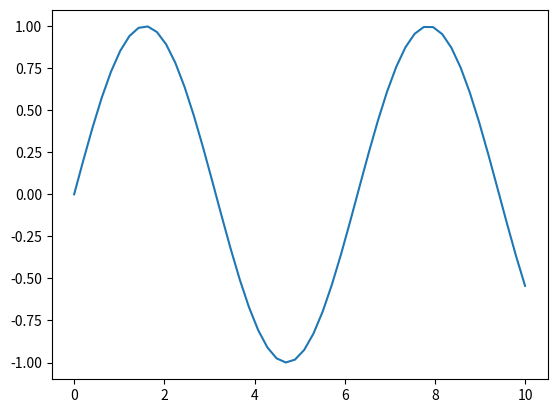
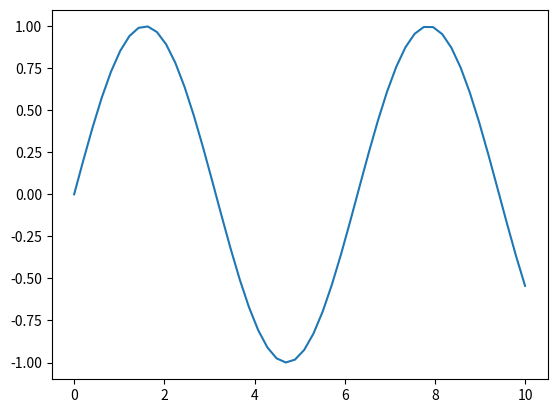
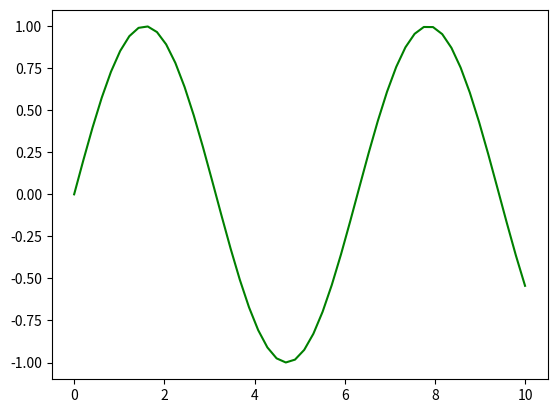
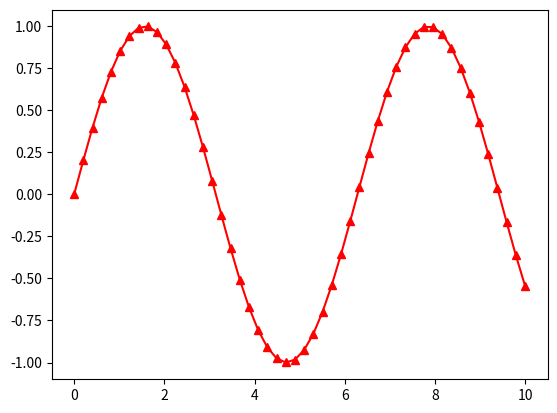
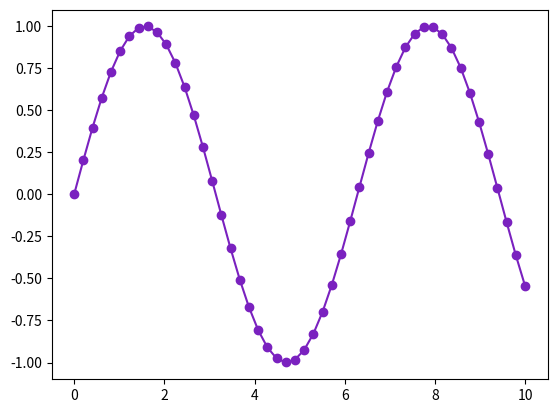
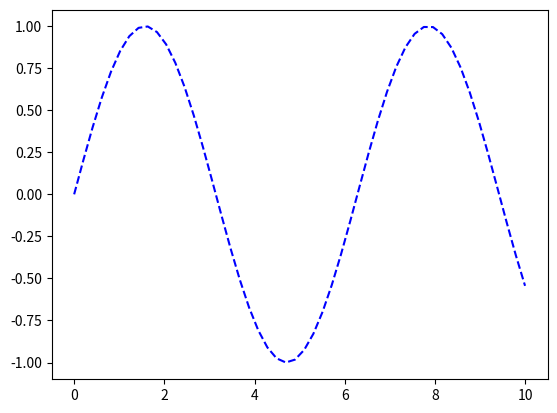
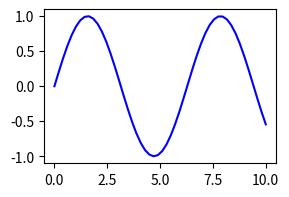
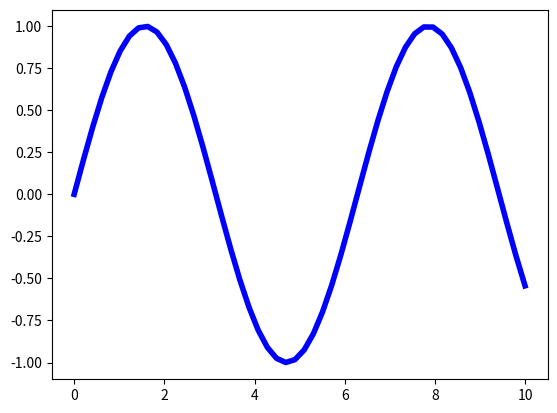
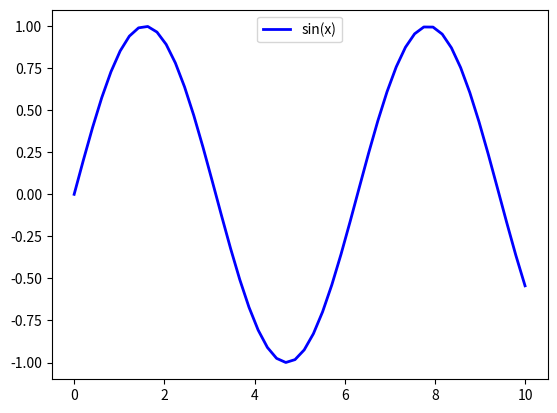
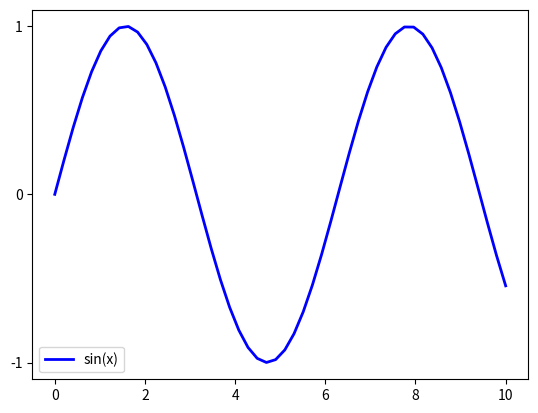
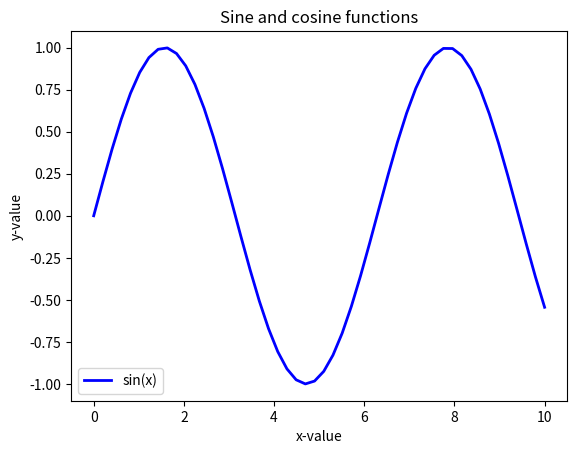
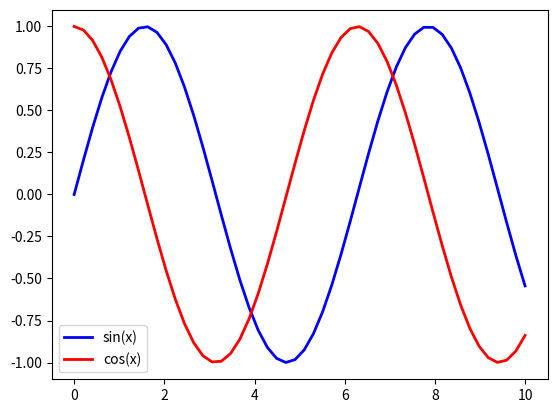
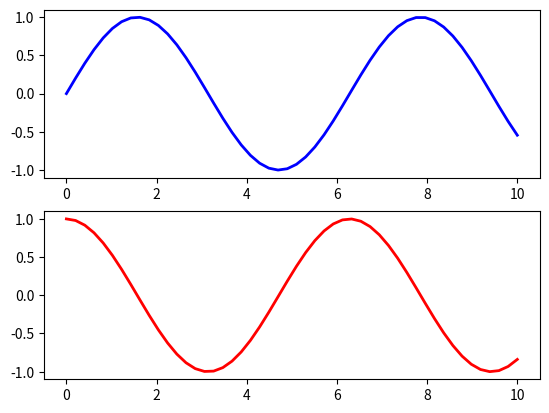
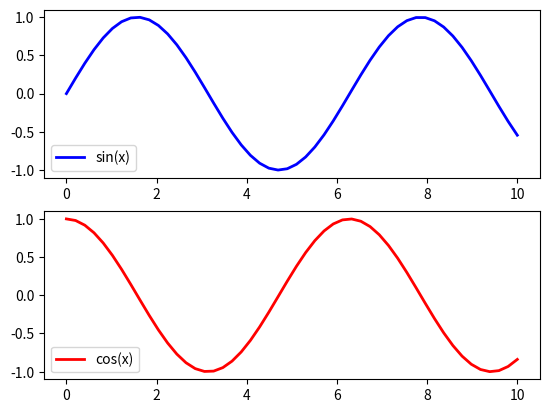
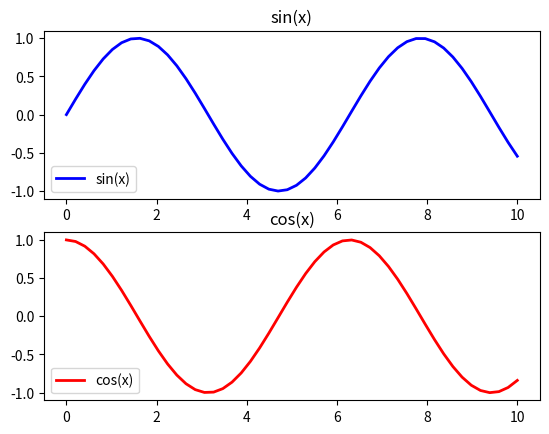
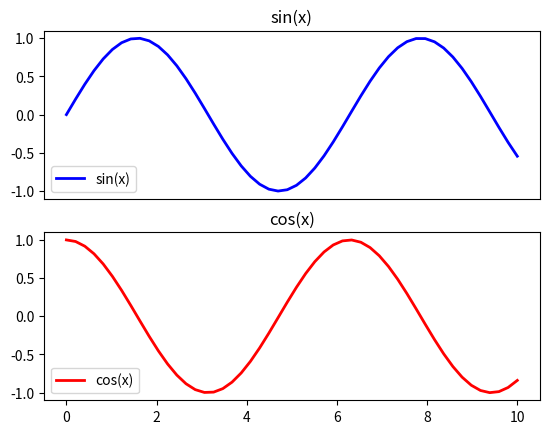

These figures' Python source, in order:
import matplotlib.pyplot as plt
import numpy as np

x = np.linspace(0, 10, 50)
y = np.sin(x)
z = np.cos(x)

plt.plot(x,y)

fig, ax = plt.subplots()
ax.plot(x, y)
plt.show()

fig, ax = plt.subplots()
ax.plot(x, y, color='g')
plt.show()

fig, ax = plt.subplots()
ax.plot(x, y, color='r', linestyle='-', marker='^')
plt.show()

fig, ax = plt.subplots()
ax.plot(x, y, color='#7a21bf', linestyle='-', marker='o')
plt.show()

fig, ax = plt.subplots()
ax.plot(x, y, 'b--')
plt.show()

fig, ax = plt.subplots(figsize = (3,2))
ax.plot(x, y, 'b-')
plt.show()

fig, ax = plt.subplots()
ax.plot(x, y, 'b-', linewidth = 4)
plt.show()

fig, ax = plt.subplots()
ax.plot(x, y, 'b-', linewidth = 2, label = 'sin(x)')
ax.legend(loc = 'upper center')
plt.show()

fig, ax = plt.subplots()
ax.plot(x, y, 'b-', linewidth = 2, label = 'sin(x)')
ax.set_yticks(np.linspace(-1, 1, 3)) # or [-1,0,1]
ax.legend(loc = 'lower left')
plt.show()

fig, ax = plt.subplots()
ax.plot(x, y, 'b-', linewidth = 2, label = 'sin(x)')
ax.legend(loc = 'lower left')
plt.ylabel('y-value')
plt.xlabel('x-value')
plt.title('Sine and cosine functions')
plt.show()

fig, ax = plt.subplots()
ax.plot(x, y, 'b-', linewidth = 2, label = 'sin(x)')
ax.plot(x, z, 'r-', linewidth = 2, label = 'cos(x)')
ax.legend(loc = 'lower left')
plt.show()

fig, ax = plt.subplots(2, 1)
ax[0].plot(x, y, 'b-', linewidth = 2)
ax[1].plot(x, z, 'r-', linewidth = 2)
plt.show()

fig, ax = plt.subplots(2, 1)
ax[0].plot(x, y, 'b-', linewidth = 2, label = 'sin(x)')
ax[0].legend(loc = 'lower left')
ax[1].plot(x, z, 'r-', linewidth = 2, label = 'cos(x)')
ax[1].legend(loc = 'lower left')
plt.show()

fig, ax = plt.subplots(2, 1)
ax[0].plot(x, y, 'b-', linewidth = 2, label = 'sin(x)')
ax[0].legend(loc = 'lower left')
ax[0].set(title = 'sin(x)')
ax[1].plot(x, z, 'r-', linewidth = 2, label = 'cos(x)')
ax[1].legend(loc = 'lower left')
ax[1].set(title = 'cos(x)')
plt.show()

fig, ax = plt.subplots(2, 1)
ax[0].plot(x, y, 'b-', linewidth = 2, label = 'sin(x)')
ax[0].legend(loc = 'lower left')
ax[0].set(title = 'sin(x)', xticks = [])
ax[1].plot(x, z, 'r-', linewidth = 2, label = 'cos(x)')
ax[1].legend(loc = 'lower left')
ax[1].set(title = 'cos(x)')
plt.show()

fig, ax = plt.subplots(2, 2)
ax[0,0].plot(x, y, 'b-', linewidth = 2, label = 'sin(x)')
ax[0,0].set(title = 'sin(x)', xticks = [])
ax[1,0].plot(x, z, 'r-', linewidth = 2, label = 'cos(x)')
ax[1,0].set(title = 'cos(x)')
ax[0,1].plot(x, -y, 'b.', linewidth = 2, label = '-sin(x)')
ax[0,1].set(title = '-sin(x)', yticks = [], xticks = [])
ax[1,1].plot(x, -z, 'r.', linewidth = 2, label = '-cos(x)')
ax[1,1].set(title = '-cos(x)', yticks = [])
plt.show()

# save figure
fig.savefig('line_plot_fig.png',        # name (and path) for storing image
            dpi = 300,             # image resolution
            bbox_inches = 'tight') # remove white space around image

x_values = [1, 2, 3, 4, 5, 6]
y_values = [1, 5, 6, 10, 18, 20]

fig, ax = plt.subplots()

ax.scatter(x_values, y_values)

plt.show()

fig, ax = plt.subplots()

ax.scatter(x_values, y_values, 
           marker = 'o',
           s = 100,                        
           color = 'red')

plt.show()

fig, ax = plt.subplots()

ax.scatter(x_values, y_values, 
           marker = 'o',
           s = 50, 
           color = 'red')

# set axis label
ax.set_ylabel('Label on the y-axis')
ax.set_xlabel('Label on the x-axis')

# set axis range
ax.set_xlim([0.5, 6.5])
ax.set_ylim([0, 21])

# set figure title
ax.set_title('Title', fontsize = 20)

# save figure
fig.savefig('scatter_plot.png',   # name (and path) for storing image
            dpi = 300,           # image resolution
            bbox_inches='tight') # remove white space around image
           

age_groups = ['16-20', '21-25', '26-30', '31-35']
respondents = [190, 160, 350, 300]

fig, ax = plt.subplots()

ax.bar(age_groups,  # categories
       respondents, # no. of occurrences (height of bars)
       0.4)         # width of bars

plt.show()

fig, ax = plt.subplots()

ax.bar(age_groups, respondents, 0.5, 
       facecolor = 'red', 
       edgecolor = 'black', 
       alpha = 0.1,
       hatch = '/') 

# set axis label
ax.set_ylabel('No. of respondents')
ax.set_xlabel('Age group')

# set figure title
ax.set_title('Number of respondents per age group', fontsize = 16)

# save figure
fig.savefig('bar_plot.png',       # name (and path) for storing image
            dpi = 300,           # image resolution
            bbox_inches='tight') # remove white space around image

x_values = [1, 2, 4, 6, 9, 5, 3, 7, 0, 3, 2, 9, 5, 3, 6, 8, 3, 2, 8, 9, 8, 6, 5, 2, 9, 1, 2, 3, 1, 6]

fig, ax = plt.subplots()

ax.hist(x_values, 
        bins = 10, 
        facecolor = 'red', 
        alpha = 0.5)

plt.show()

fig, ax = plt.subplots()

ax.hist(x_values, 
          bins = 10, 
          facecolor = 'red', 
          alpha = 0.5, 
          density = True)

plt.show()

